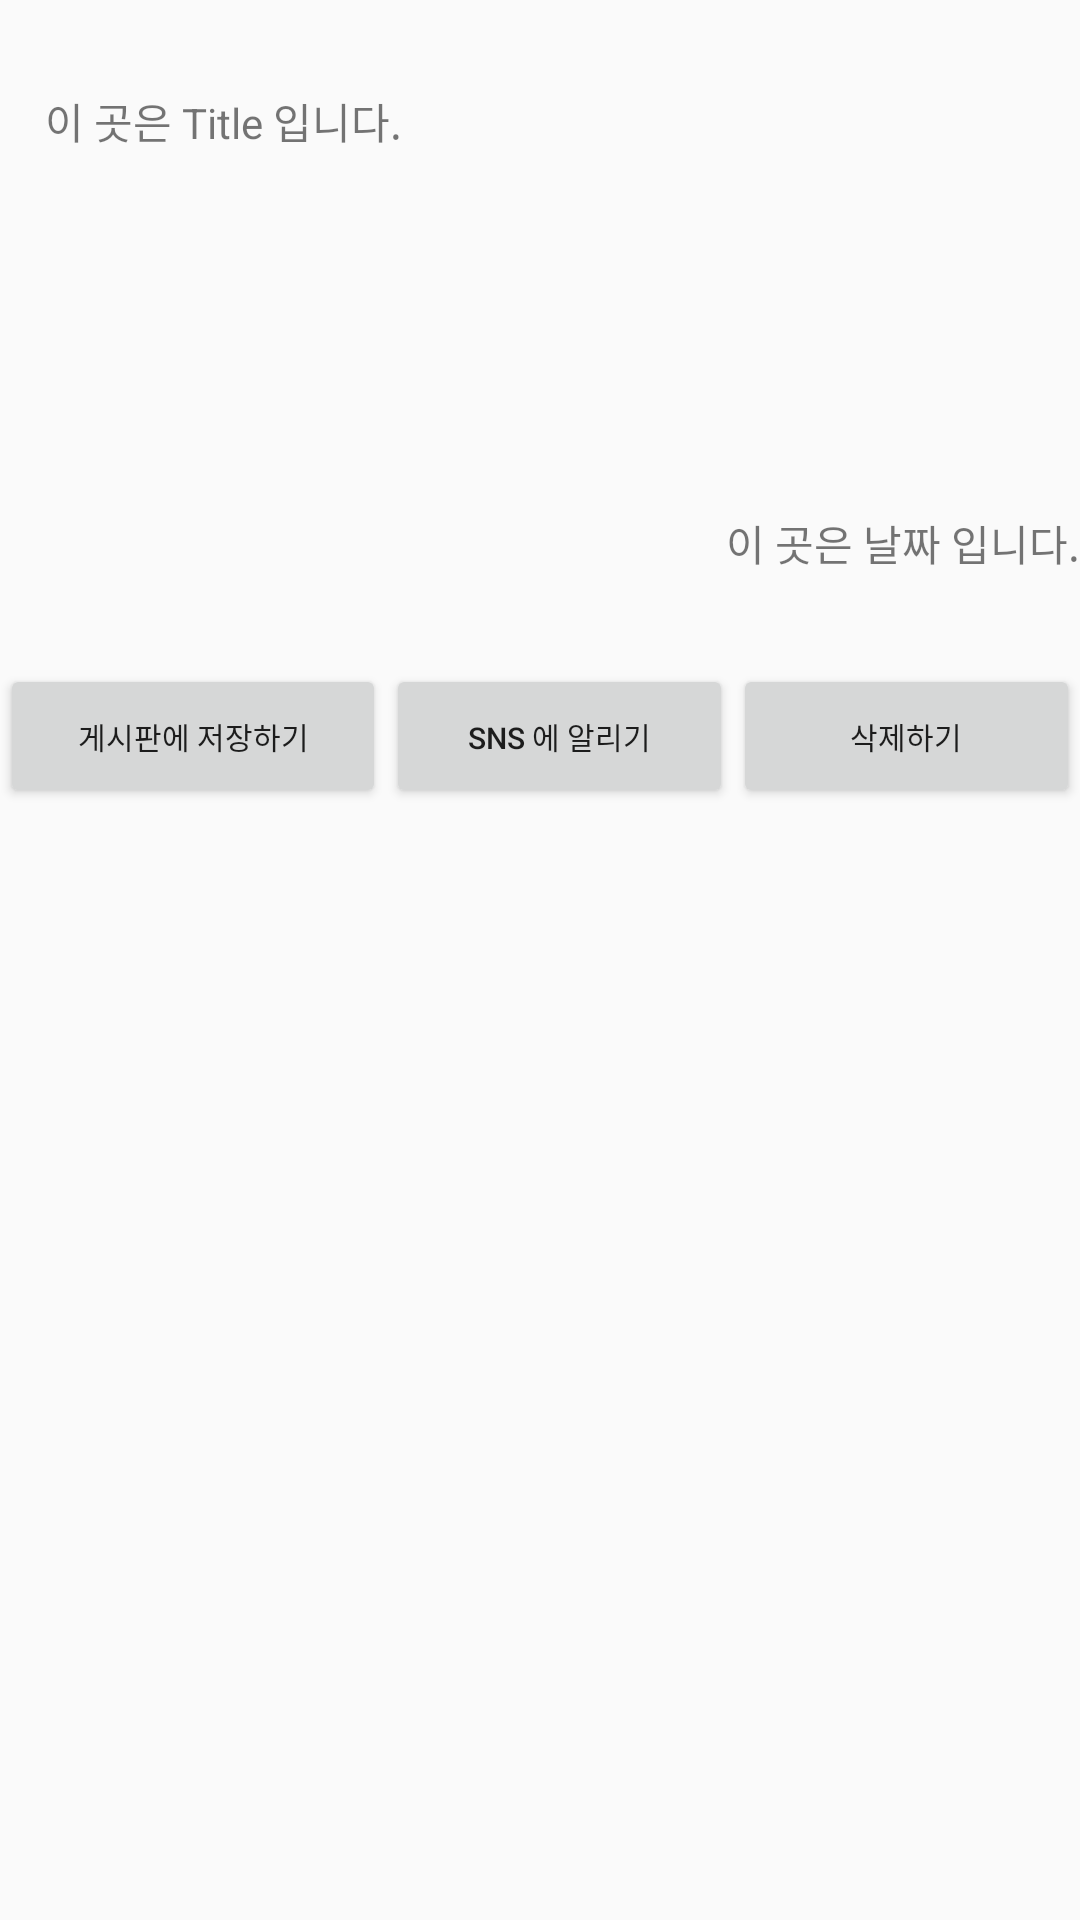

Write the Android layout XML for this screen, with the resource values it uses.
<!-- AndroidManifest.xml: application theme AppTheme -->
<!-- res/layout/mypic_item_view.xml -->
<LinearLayout xmlns:android="http://schemas.android.com/apk/res/android"
    xmlns:tools="http://schemas.android.com/tools"
    android:layout_width="fill_parent"
    android:layout_height="fill_parent"
    android:orientation="vertical" >
    
    <TextView 
        android:id="@+id/vTitle"
        android:layout_width="fill_parent"
        android:layout_height="wrap_content"
        android:layout_marginTop="30dp"
        android:layout_marginBottom="30dp"
        android:layout_marginLeft="15dp"
        android:text="이 곳은 Title 입니다."/>
    
    <ImageView 
        android:id="@+id/mImage"
        android:layout_width="fill_parent"
        android:layout_height="wrap_content"
        android:layout_margin="30dp"
        android:src="@drawable/ic_launcher"/>
    
    <LinearLayout 
        android:layout_width="fill_parent"
        android:layout_height="wrap_content"
        android:orientation="horizontal"
        android:layout_marginTop="30dp"
        android:layout_marginBottom="30dp">
    
	    <TextView 
	        android:id="@+id/vDate"
	        android:layout_width="fill_parent"
	        android:layout_height="wrap_content"
	        android:gravity="right"
	        android:text="이 곳은 날짜 입니다."/>
        
    </LinearLayout>
    
    <LinearLayout 
        android:layout_width="fill_parent"
        android:layout_height="wrap_content"
        android:orientation="horizontal">
        
        <Button
            android:id="@+id/saveBoard"
            android:layout_width="wrap_content"
            android:layout_height="wrap_content"
            android:text="게시판에 저장하기"
            android:textSize="10dp"
            android:layout_weight="1"/>
        
        <Button
            android:id="@+id/saveSns"
            android:layout_width="wrap_content"
            android:layout_height="wrap_content"
            android:text="SNS 에 알리기"
            android:textSize="10dp"
            android:layout_weight="1"/>
        
        <Button
            android:id="@+id/deletePic"
            android:layout_width="wrap_content"
            android:layout_height="wrap_content"
            android:text="삭제하기"
            android:textSize="10dp"
            android:layout_weight="1"/>
        
    </LinearLayout>
    
    
</LinearLayout>
<!-- resources referenced by this layout -->
<resources>
  <style name="AppTheme" parent="AppBaseTheme">
          
      </style>
  <style name="AppBaseTheme" parent="Theme.AppCompat.Light">
          
      </style>
</resources>
